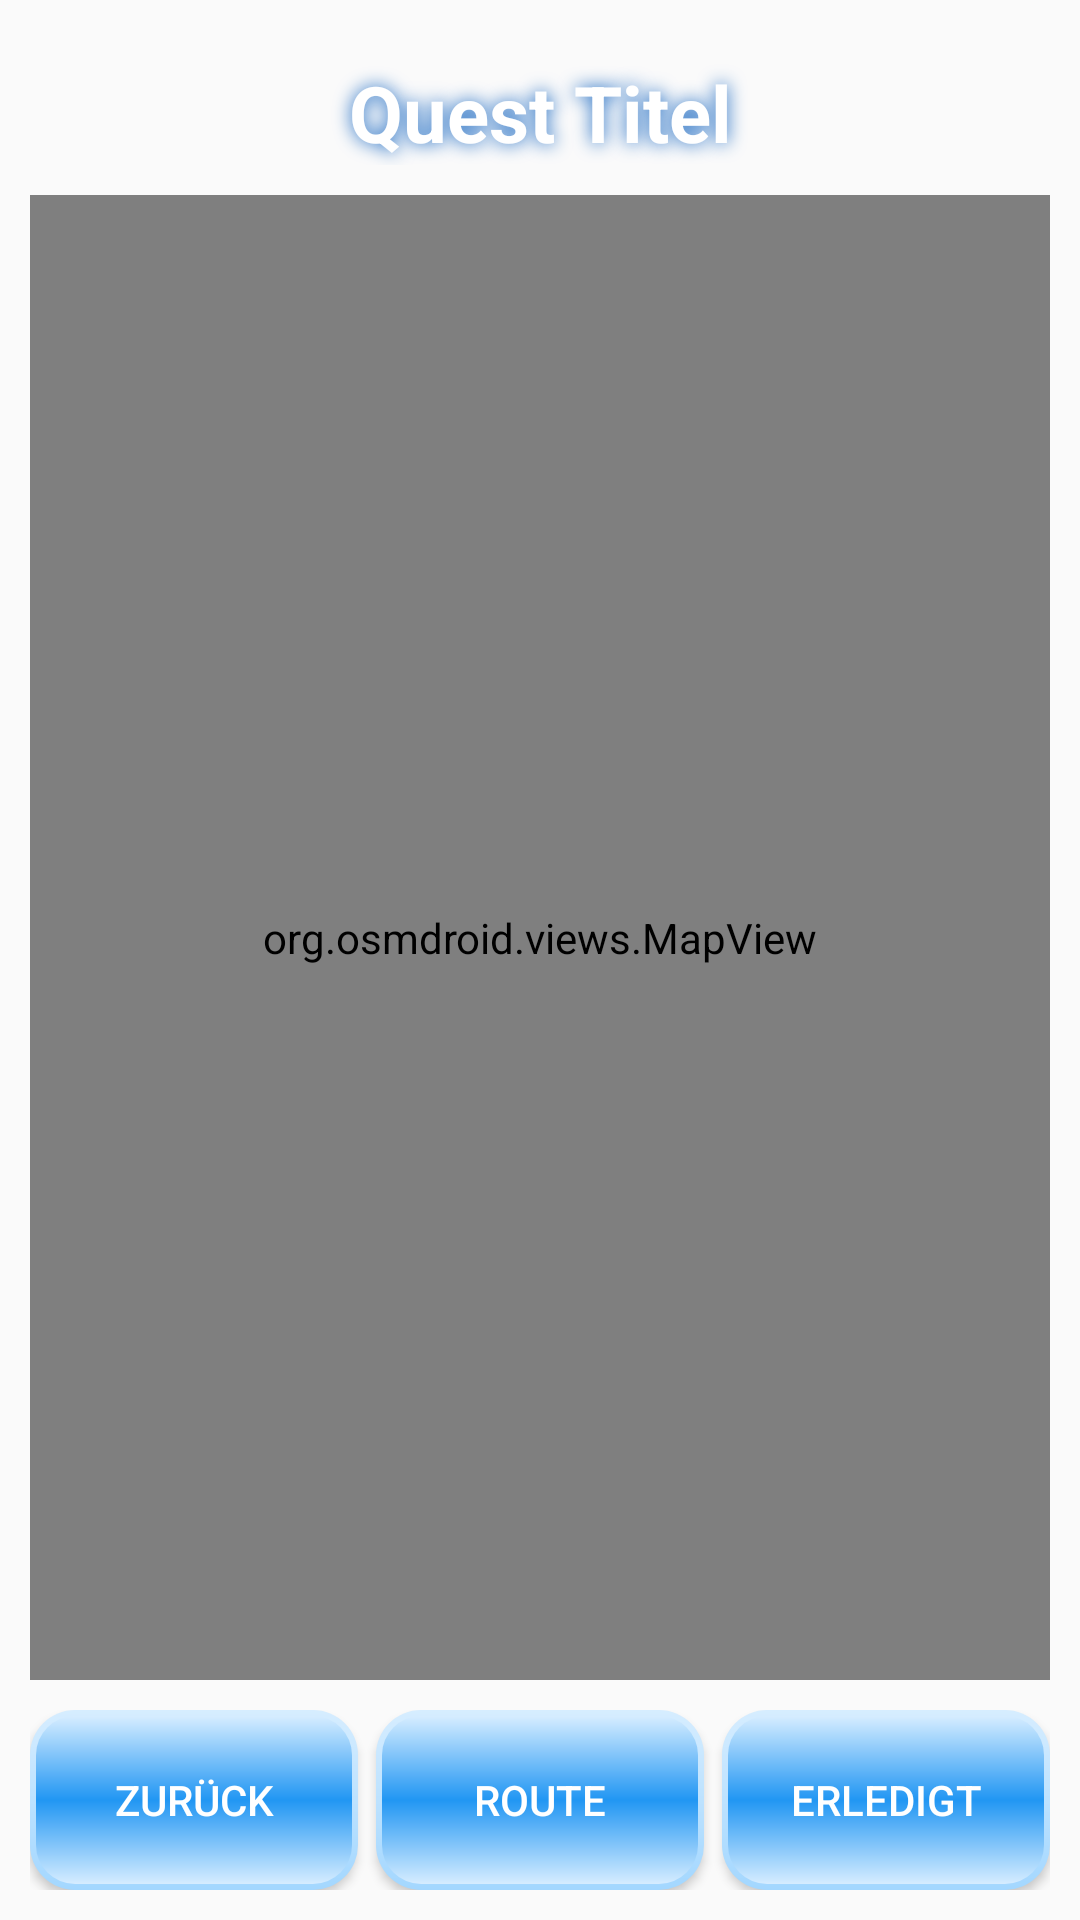

Write the Android layout XML for this screen, with the resource values it uses.
<!-- AndroidManifest.xml: application theme Theme.AppCompat.Light.NoActionBar -->
<!-- res/layout/activity_map.xml -->
<?xml version="1.0" encoding="utf-8"?>
<LinearLayout xmlns:android="http://schemas.android.com/apk/res/android"
    android:layout_width="match_parent"
    android:layout_height="match_parent"
    android:orientation="vertical"
    android:padding="10dp"
    android:background="@drawable/soft_background">

    <TextView
        android:id="@+id/map_quest_title"
        android:layout_width="match_parent"
        android:layout_height="wrap_content"
        android:text="Quest Titel"
        android:textSize="26sp"
        android:textStyle="bold"
        android:textColor="#FFFFFF"
        android:shadowColor="#1565C0"
        android:shadowDx="0"
        android:shadowDy="0"
        android:shadowRadius="15"
        android:gravity="center"
        android:layout_marginVertical="10dp" />

    <org.osmdroid.views.MapView
        android:id="@+id/mapview"
        android:layout_width="match_parent"
        android:layout_height="0dp"
        android:layout_weight="1"
        android:layout_marginBottom="10dp" />

    <LinearLayout
        android:layout_width="match_parent"
        android:layout_height="wrap_content"
        android:orientation="horizontal">

        <Button
            android:id="@+id/btn_back"
            android:layout_width="0dp"
            android:layout_height="60dp"
            android:layout_weight="1"
            android:text="Zurück"
            android:background="@drawable/aero_button"
            android:backgroundTint="@null"
            android:textColor="#FFFFFF"
            android:layout_marginEnd="4dp" />

        <Button
            android:id="@+id/btn_google_maps"
            android:layout_width="0dp"
            android:layout_height="60dp"
            android:layout_weight="1"
            android:text="Route"
            android:background="@drawable/aero_button"
            android:backgroundTint="@null"
            android:textColor="#FFFFFF"
            android:layout_marginHorizontal="2dp" />

        <Button
            android:id="@+id/btn_complete"
            android:layout_width="0dp"
            android:layout_height="60dp"
            android:layout_weight="1"
            android:text="Erledigt"
            android:background="@drawable/aero_button"
            android:backgroundTint="@null"
            android:textColor="#FFFFFF"
            android:layout_marginStart="4dp" />

    </LinearLayout>

</LinearLayout>
<!-- resources referenced by this layout -->
<resources>
  <!-- drawable aero_button (drawable) -->
  <layer-list xmlns:android="http://schemas.android.com/apk/res/android">
      
      <item>
          <shape android:shape="rectangle">
              <corners android:radius="15dp" />
              <gradient
                  android:startColor="#D6EDFF"
                  android:endColor="#A3D7FF"
                  android:angle="270" />
          </shape>
      </item>
  
      
      <item
          android:bottom="2dp"
          android:left="2dp"
          android:right="2dp"
          android:top="2dp">
          <shape android:shape="rectangle">
              <corners android:radius="13dp" />
              <gradient
                  android:startColor="#D6EDFF"
                  android:centerColor="#2196F3"
                  android:endColor="#D6EDFF"
                  android:angle="270" />
          </shape>
      </item>
  </layer-list>
  <!-- drawable soft_background (drawable) -->
  <?xml version="1.0" encoding="utf-8"?>
  <layer-list xmlns:android="http://schemas.android.com/apk/res/android">
      
      <item android:drawable="@drawable/windows_xp_16_glass" />
  
      
  
  
  
  
  
  </layer-list>
</resources>
